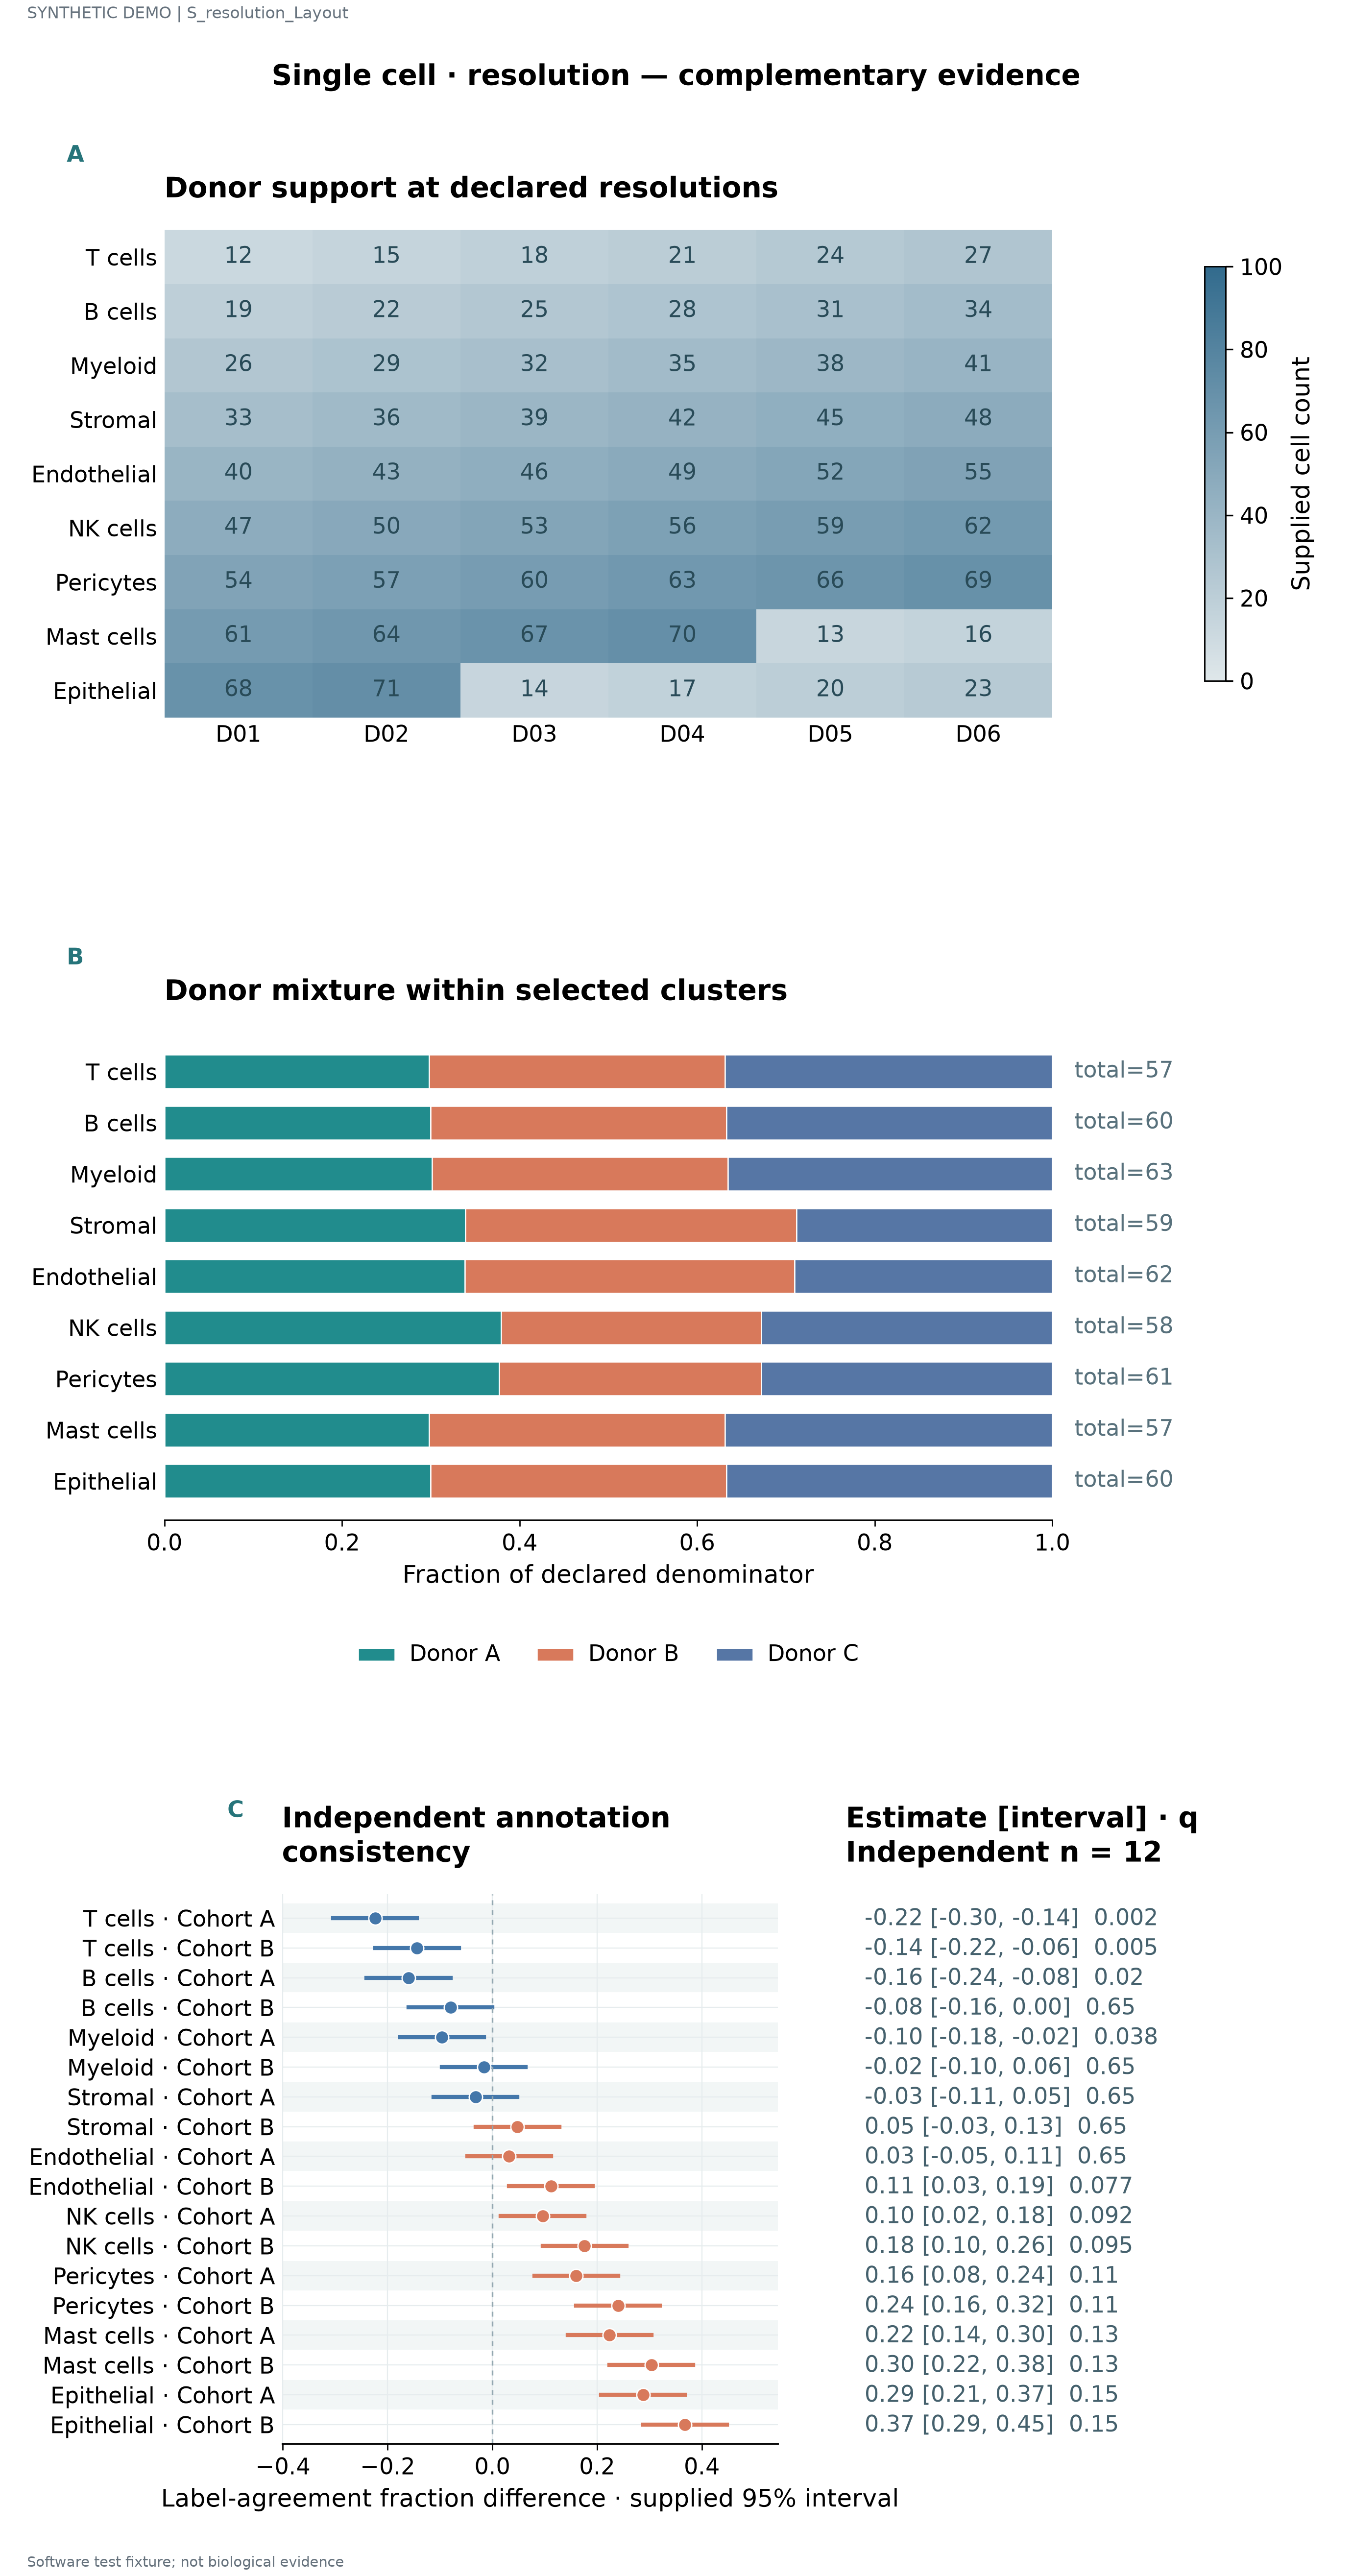

Values plotted in this chart, from the file beside it:
label	series	value	panel_id	denominator	estimate	lower	upper	q	n
T cells	D01	12.0	p1						
T cells	D02	15.0	p1						
T cells	D03	18.0	p1						
T cells	D04	21.0	p1						
T cells	D05	24.0	p1						
T cells	D06	27.0	p1						
B cells	D01	19.0	p1						
B cells	D02	22.0	p1						
B cells	D03	25.0	p1						
B cells	D04	28.0	p1						
B cells	D05	31.0	p1						
B cells	D06	34.0	p1						
Myeloid	D01	26.0	p1						
Myeloid	D02	29.0	p1						
Myeloid	D03	32.0	p1						
Myeloid	D04	35.0	p1						
Myeloid	D05	38.0	p1						
Myeloid	D06	41.0	p1						
Stromal	D01	33.0	p1						
Stromal	D02	36.0	p1						
Stromal	D03	39.0	p1						
Stromal	D04	42.0	p1						
Stromal	D05	45.0	p1						
Stromal	D06	48.0	p1						
Endothelial	D01	40.0	p1						
Endothelial	D02	43.0	p1						
Endothelial	D03	46.0	p1						
Endothelial	D04	49.0	p1						
Endothelial	D05	52.0	p1						
Endothelial	D06	55.0	p1						
NK cells	D01	47.0	p1						
NK cells	D02	50.0	p1						
NK cells	D03	53.0	p1						
NK cells	D04	56.0	p1						
NK cells	D05	59.0	p1						
NK cells	D06	62.0	p1						
Pericytes	D01	54.0	p1						
Pericytes	D02	57.0	p1						
Pericytes	D03	60.0	p1						
Pericytes	D04	63.0	p1						
Pericytes	D05	66.0	p1						
Pericytes	D06	69.0	p1						
Mast cells	D01	61.0	p1						
Mast cells	D02	64.0	p1						
Mast cells	D03	67.0	p1						
Mast cells	D04	70.0	p1						
Mast cells	D05	13.0	p1						
Mast cells	D06	16.0	p1						
Epithelial	D01	68.0	p1						
Epithelial	D02	71.0	p1						
Epithelial	D03	14.0	p1						
Epithelial	D04	17.0	p1						
Epithelial	D05	20.0	p1						
Epithelial	D06	23.0	p1						
T cells	Donor A	0.2982	p2	57.0					
T cells	Donor B	0.3333	p2	57.0					
T cells	Donor C	0.3684	p2	57.0					
B cells	Donor A	0.3	p2	60.0					
B cells	Donor B	0.3333	p2	60.0					
B cells	Donor C	0.3667	p2	60.0					
... 39 more rows
